Run: headless pygame with SDL's dummy video driver; simulated clock (each Clock.tick advances the game by its frame time, no real sleeping); random seed 0; keys injected as events and as key.get_pressed() state; no mouse input.
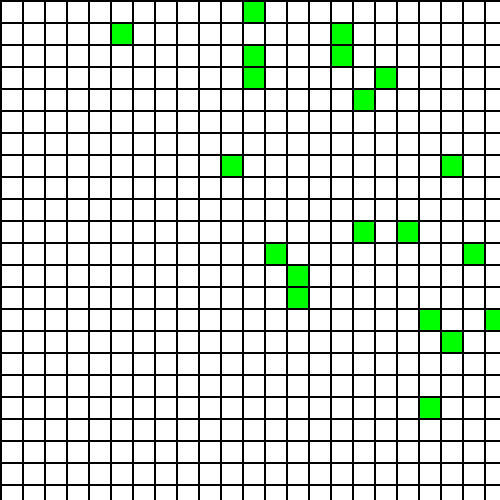
Frame 1 of 4 · flips 1–60 · no input
Frame 2 of 4 · flips 61–180 · tapped SPACE, RETURN · held RIGHT (→), D · screen unchanged from frame 1, image omitted
Frame 3 of 4 · flips 181–300 · held DOWN (↓), S · screen unchanged from frame 2, image omitted
Frame 4 of 4 · flips 301–420 · held LEFT (←), A, UP (↑), W · screen unchanged from frame 3, image omitted

The pygame program that drew these frames:

import pygame
import random 
# Define some colors
BLACK = (0, 0, 0)
WHITE = (255, 255, 255)
GREEN = (0, 255, 0)
RED = (255, 0, 0)

#Window Height
WINDOW_HEIGHT = 500
# This sets the WIDTH and HEIGHT of each grid location
WIDTH = 20
HEIGHT = 20

# Create a 2 dimensional array. A two dimensional
# array is simply a list of lists.
rectangle_number = WINDOW_HEIGHT//WIDTH #number of rectangles in window aka grig
grid = []
for row in range(rectangle_number):
    # Add an empty array that will hold each cell
    # in this row
    grid.append([])
    for column in range(rectangle_number):
        grid[row].append(0)  # Append a cell

#initializz random cells in grid 
print(len(grid))
for row in range(rectangle_number):
    for col in range(rectangle_number):
        if row == random.randint(1,rectangle_number) or col == random.randint(1,rectangle_number):
            grid[row][col] = 1
print(grid)
# This sets the margin between each cell
MARGIN = 2
 
# Initialize pygame
pygame.init()
 
# Set the HEIGHT and WIDTH of the screen
WINDOW_SIZE = [WINDOW_HEIGHT, WINDOW_HEIGHT]
screen = pygame.display.set_mode(WINDOW_SIZE)
 
# Set title of screen
pygame.display.set_caption("Array Backed Grid")
 
# Loop until the user clicks the close button.
done = False
 
# Used to manage how fast the screen updates
clock = pygame.time.Clock()


# Set the screen background
screen.fill(BLACK)

# Draw the grid
for row in range(rectangle_number):
    for column in range(rectangle_number):
        color = WHITE
        pygame.draw.rect(screen,
                            color,
                            [(MARGIN + WIDTH) * column + MARGIN,
                            (MARGIN + HEIGHT) * row + MARGIN,
                            WIDTH,
                            HEIGHT]) 
        if grid[row][column] == 1:
            pygame.draw.rect(screen,
                    GREEN,
                    [(MARGIN + WIDTH) * row + MARGIN,
                    (MARGIN + HEIGHT) * column + MARGIN,
                    WIDTH,
                    HEIGHT])

# -------- Main Program Loop -----------
while not done:
    for event in pygame.event.get():  # User did something
        if event.type == pygame.QUIT:  # If user clicked close
            done = True  # Flag that we are done so we exit this loop
        #elif 
 
    
    # Limit to 60 frames per second
    clock.tick(60)
 
    # Go ahead and update the screen with what we've drawn.
    pygame.display.flip()
 
# Be IDLE friendly. If you forget this line, the program will 'hang'
# on exit.
pygame.quit()
